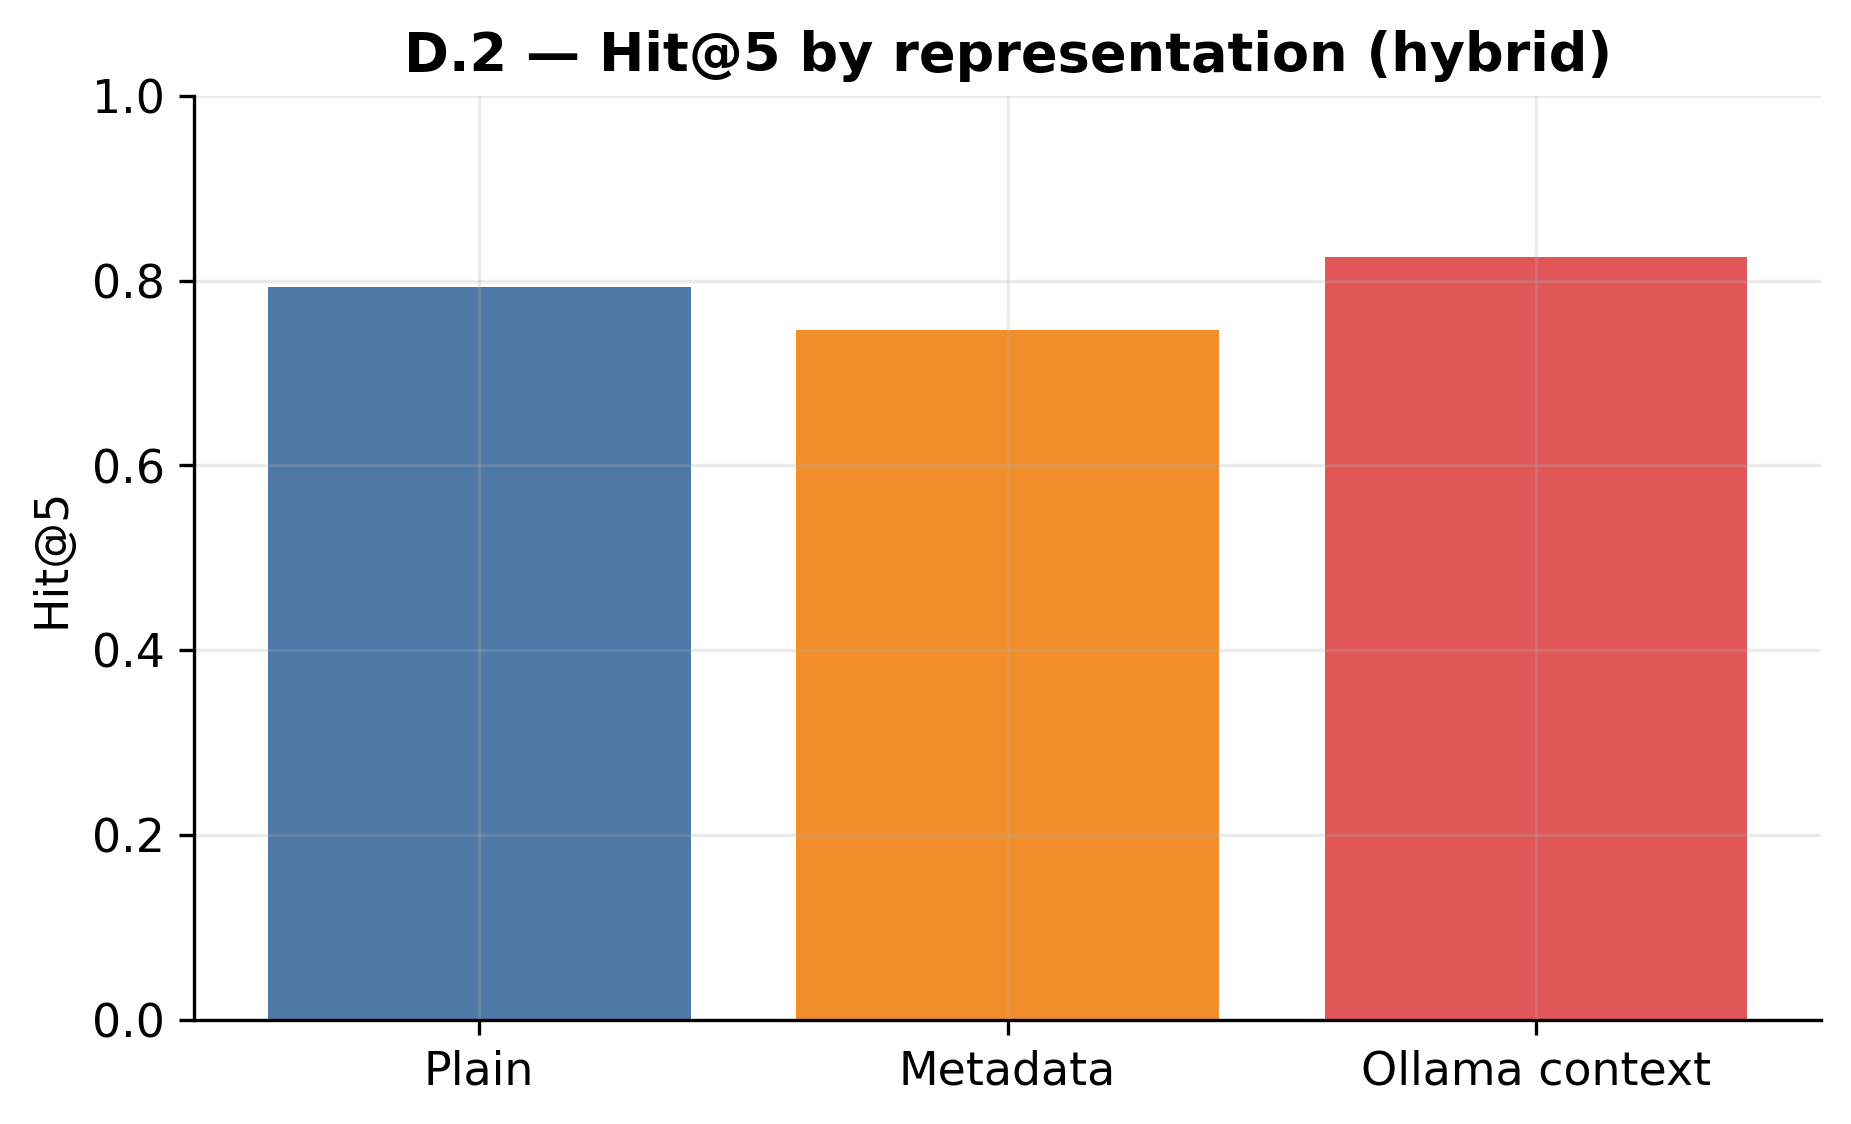

Source data for this figure (header and first rows):
condition, mode, Hit@5
Plain, dense, 0.6825
Plain, hybrid, 0.7937
Metadata, dense, 0.6508
Metadata, hybrid, 0.746
Ollama context, dense, 0.6825
Ollama context, hybrid, 0.8254
